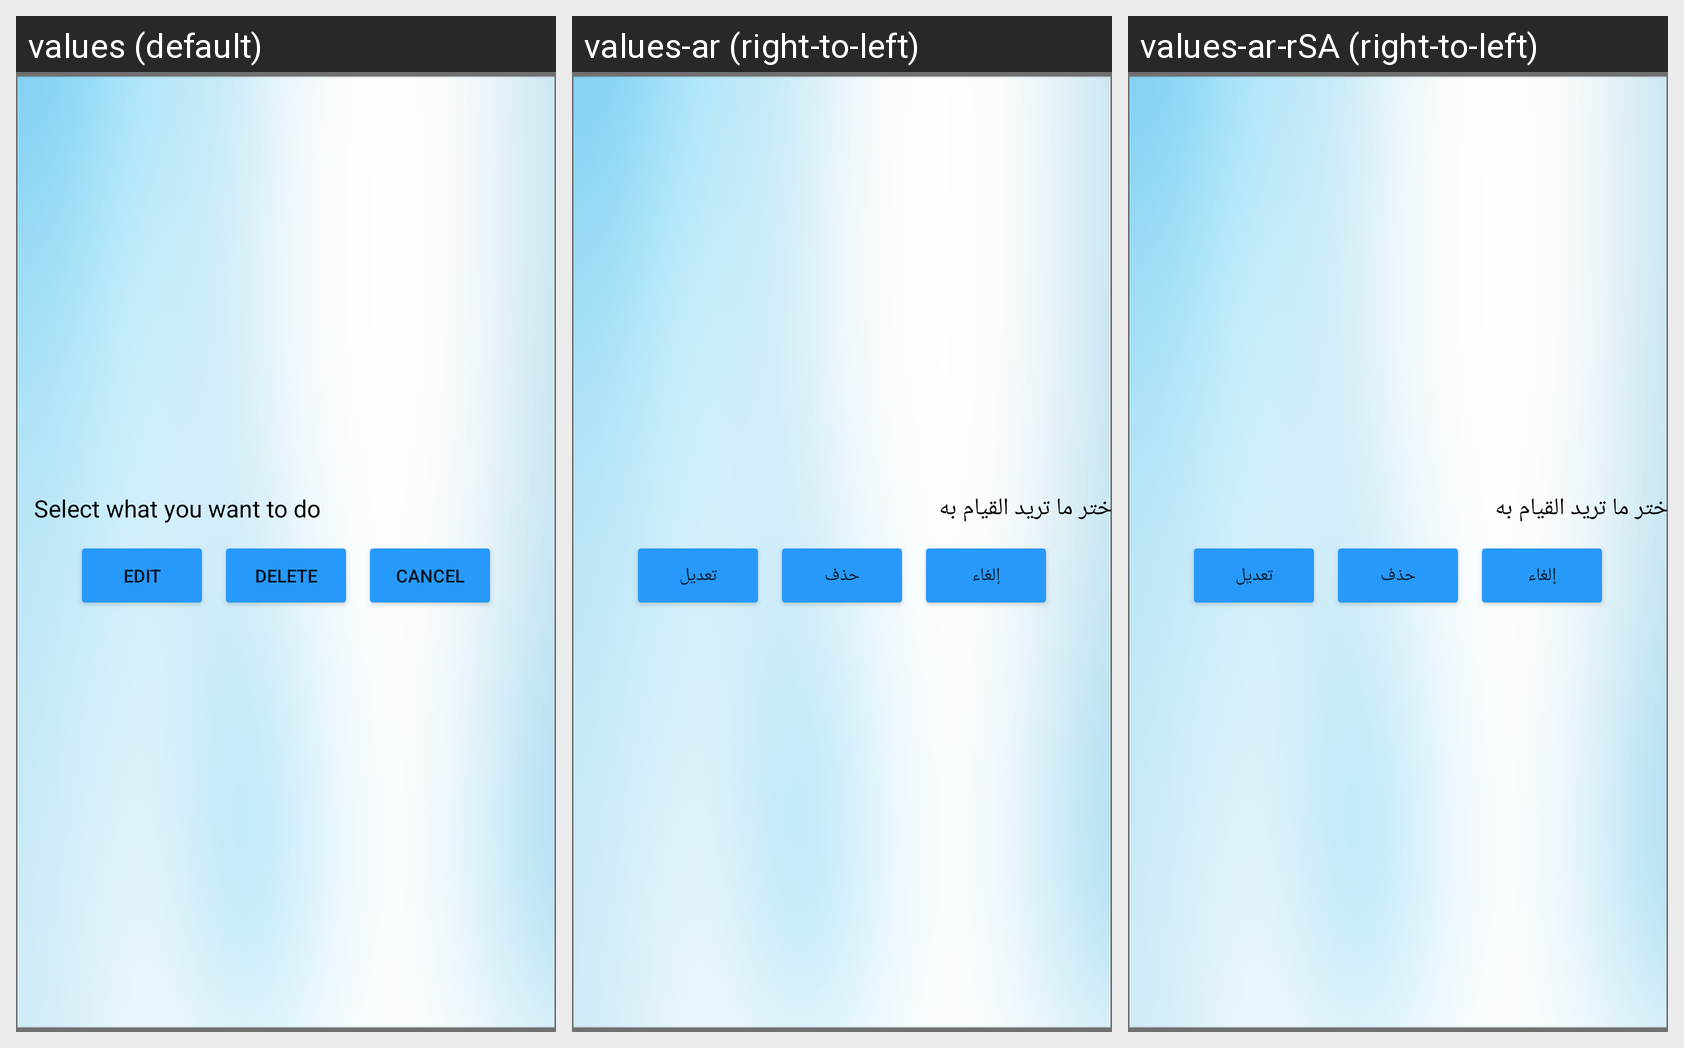

The same Android screen rendered under several of its app's locales, left to right. List the strings drawn on it with the default value and each locale's translation.
Android screen res/layout/edit_delete_dialog.xml rendered under 3 locales, left to right: values (default), values-ar (right-to-left), values-ar-rSA (right-to-left). Device: Nexus 5 (rendered at 1080×1920; each locale shown at half size, 540×960, under a caption strip naming it); theme AppTheme.NoTitle.
Strings drawn on this screen, with the default value and each locale's value (text and hints the layout hard-codes, and strings that could not be matched under every locale, appear in the picture but are not listed):

select_what_you_want_to_do
  values: Select what you want to do
  values-ar: اختر ما تريد القيام به
  values-ar-rSA: اختر ما تريد القيام به

edit
  values: Edit
  values-ar: تعديل
  values-ar-rSA: تعديل

delete
  values: Delete
  values-ar: حذف
  values-ar-rSA: حذف

cancel
  values: Cancel
  values-ar: إلغاء
  values-ar-rSA: إلغاء
